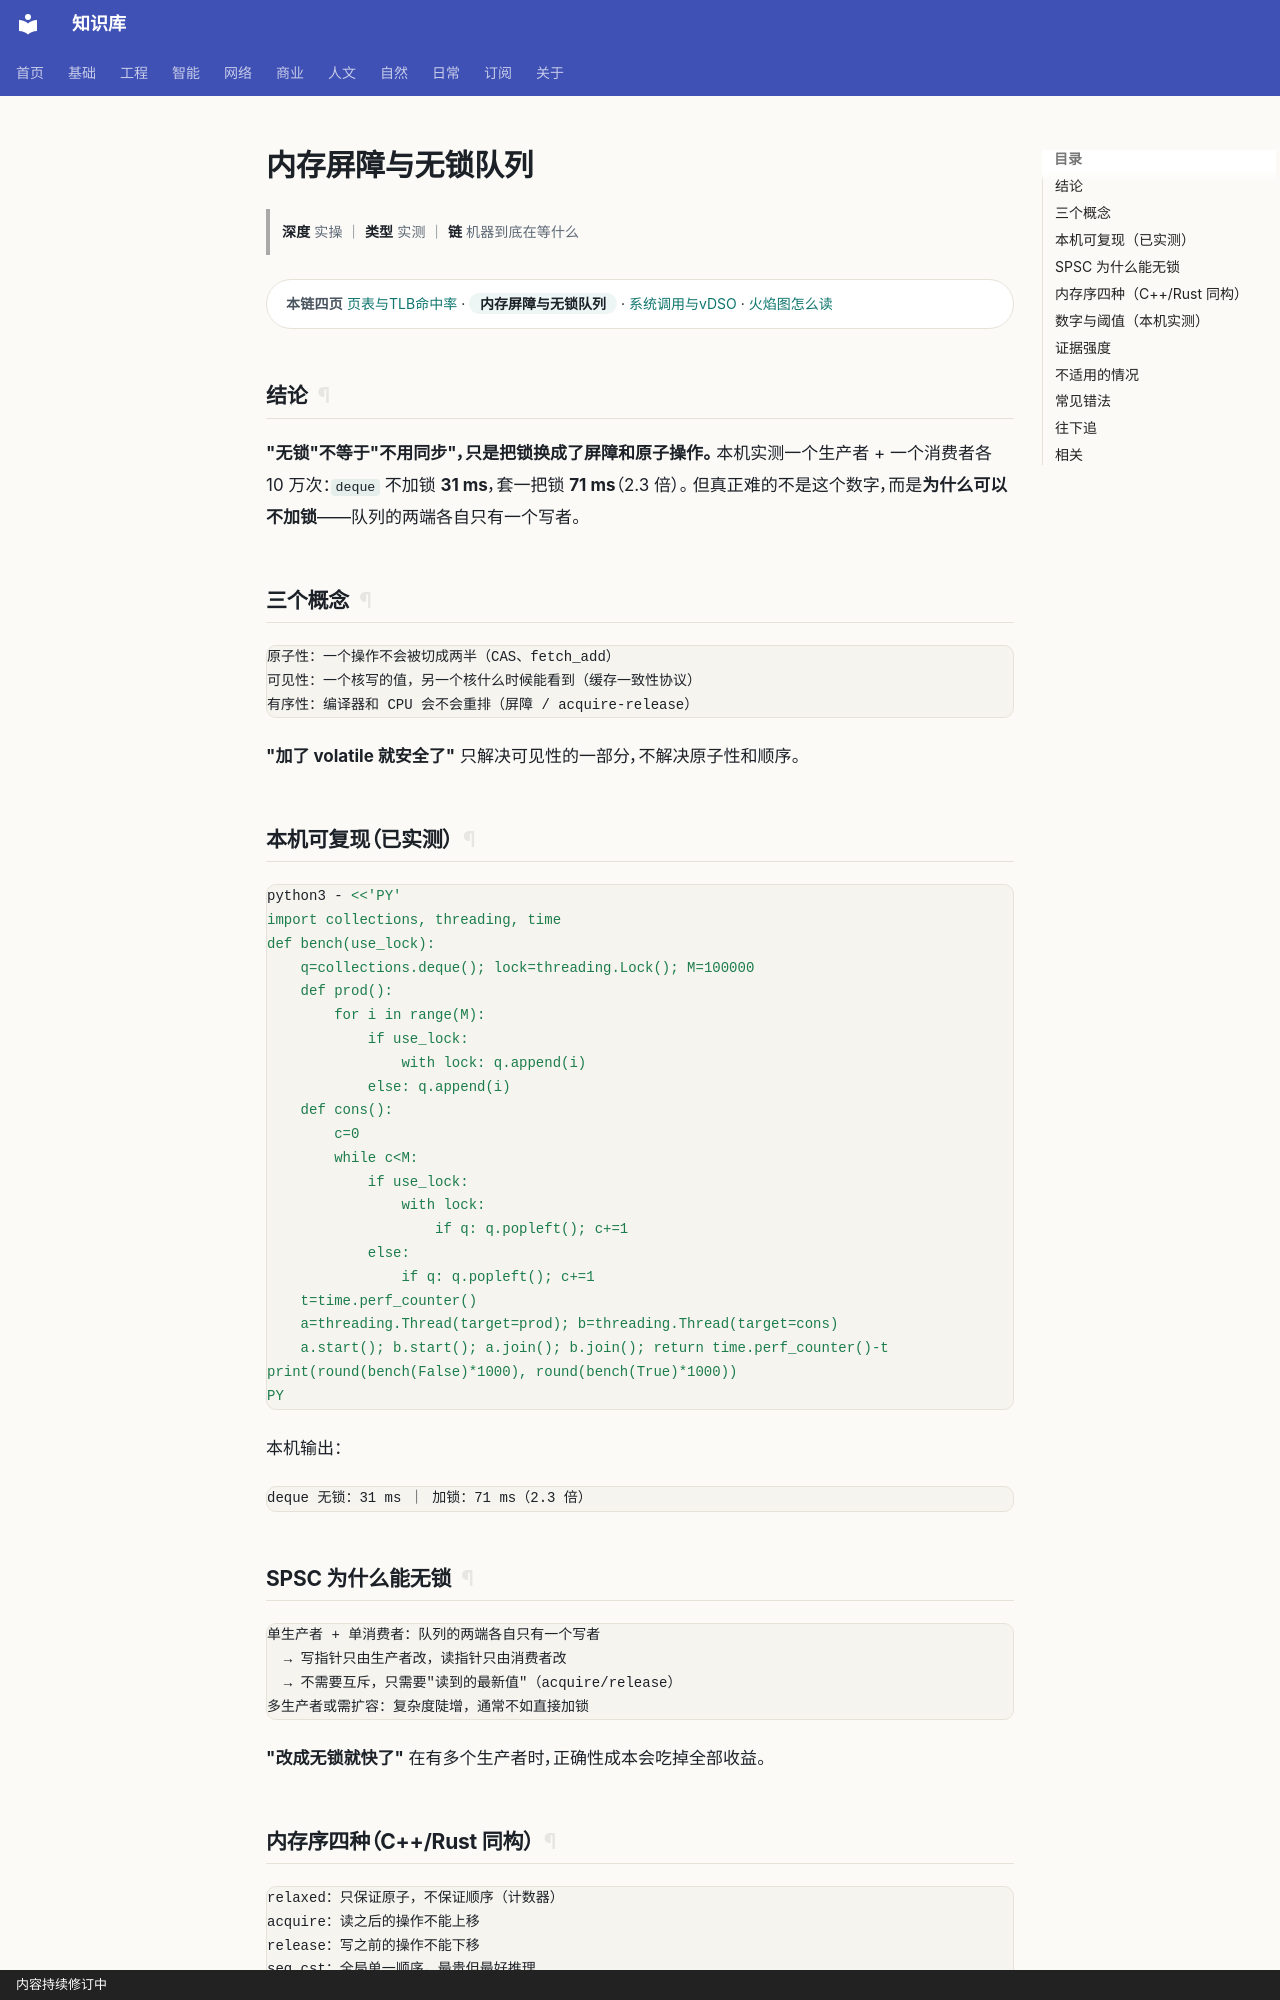

repository: gh503/kb · page: 工程/计算机/内存屏障与无锁队列/index.html · generator: mkdocs · copyright: 内容持续修订中

# 内存屏障与无锁队列

> **深度** 实操 ｜ **类型** 实测 ｜ **链** 机器到底在等什么

<div class="kb-chain" markdown>
<span class="kb-chain__label">本链四页</span> [页表与TLB命中率](页表与TLB命中率.md) · <span class="kb-chain__now">内存屏障与无锁队列</span> · [系统调用与vDSO](系统调用与vDSO.md) · [火焰图怎么读](火焰图怎么读.md)
</div>

## 结论

**"无锁"不等于"不用同步"，只是把锁换成了屏障和原子操作。**
本机实测一个生产者 + 一个消费者各 10 万次：`deque` 不加锁 **31 ms**，套一把锁 **71 ms**（2.3 倍）。
但真正难的不是这个数字，而是**为什么可以不加锁**——队列的两端各自只有一个写者。

## 三个概念

```text
原子性：一个操作不会被切成两半（CAS、fetch_add）
可见性：一个核写的值，另一个核什么时候能看到（缓存一致性协议）
有序性：编译器和 CPU 会不会重排（屏障 / acquire-release）
```

**"加了 volatile 就安全了"** 只解决可见性的一部分，不解决原子性和顺序。

## 本机可复现（已实测）

```bash
python3 - <<'PY'
import collections, threading, time
def bench(use_lock):
    q=collections.deque(); lock=threading.Lock(); M=100000
    def prod():
        for i in range(M):
            if use_lock:
                with lock: q.append(i)
            else: q.append(i)
    def cons():
        c=0
        while c<M:
            if use_lock:
                with lock:
                    if q: q.popleft(); c+=1
            else:
                if q: q.popleft(); c+=1
    t=time.perf_counter()
    a=threading.Thread(target=prod); b=threading.Thread(target=cons)
    a.start(); b.start(); a.join(); b.join(); return time.perf_counter()-t
print(round(bench(False)*1000), round(bench(True)*1000))
PY
```

本机输出：

```text
deque 无锁：31 ms ｜ 加锁：71 ms（2.3 倍）
```

## SPSC 为什么能无锁

```text
单生产者 + 单消费者：队列的两端各自只有一个写者
  → 写指针只由生产者改，读指针只由消费者改
  → 不需要互斥，只需要"读到的最新值"（acquire/release）
多生产者或需扩容：复杂度陡增，通常不如直接加锁
```

**"改成无锁就快了"** 在有多个生产者时，正确性成本会吃掉全部收益。
